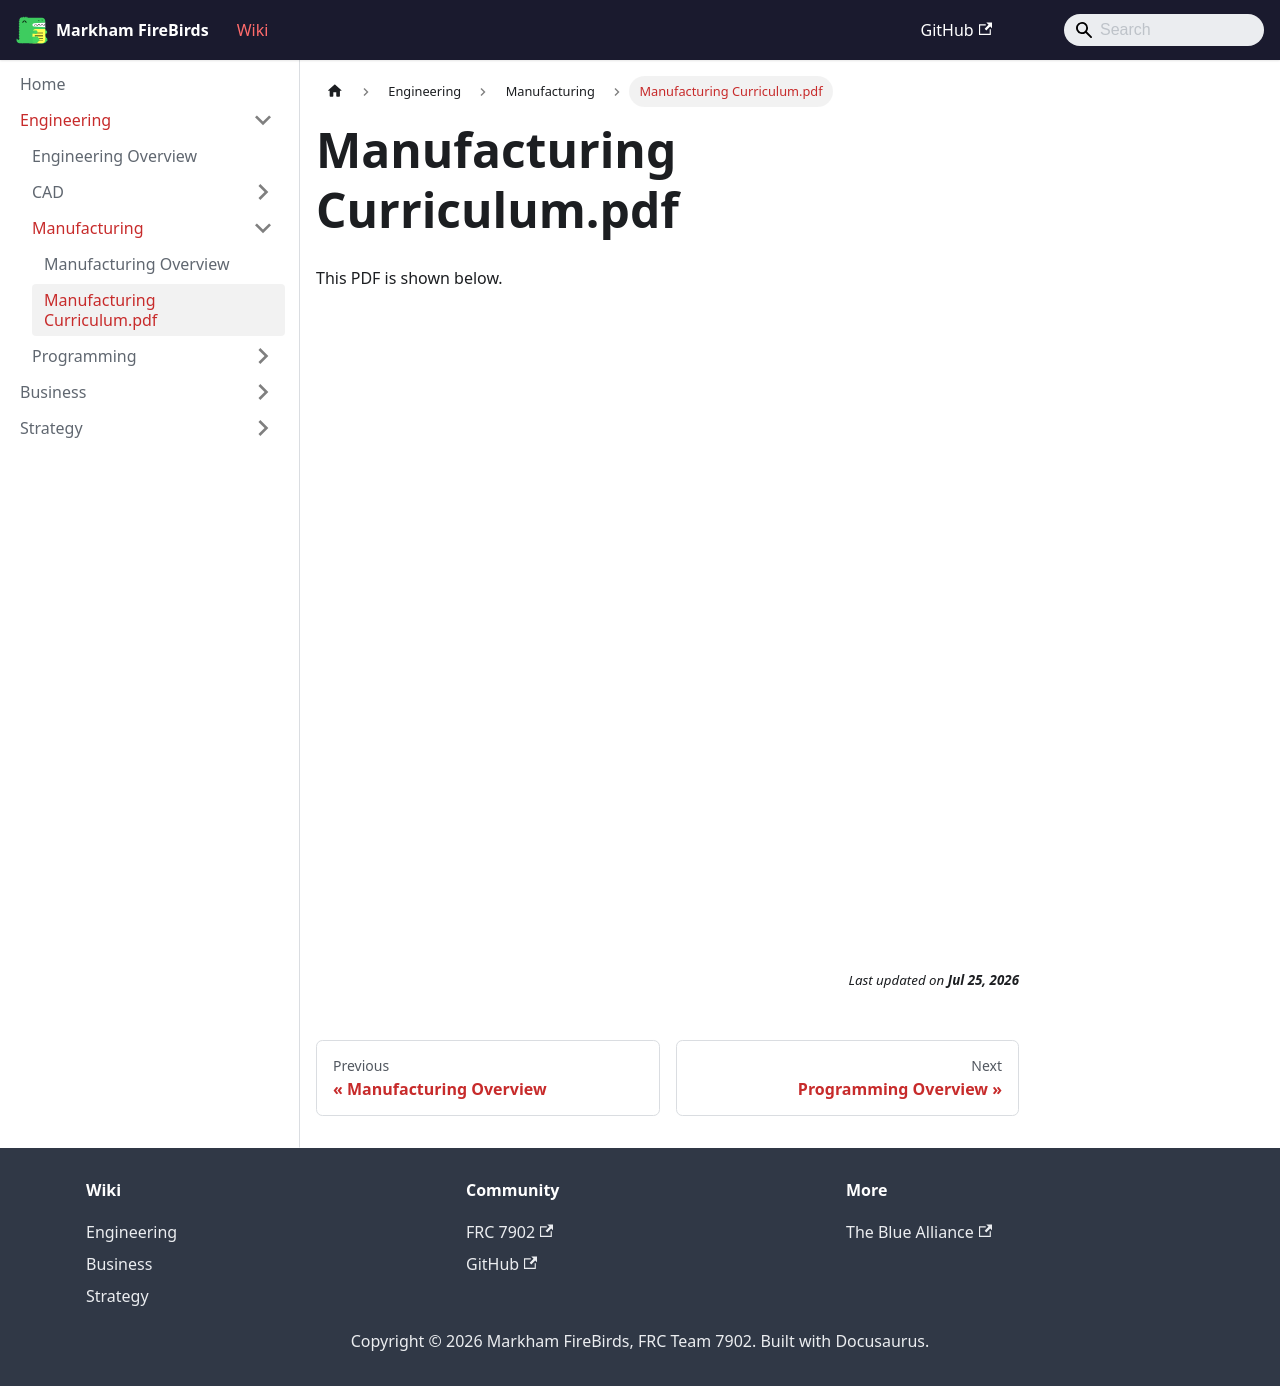

repository: FRC7902/FireBirds-Wiki · page: docs/Engineering/Manufacturing/Manufacturing Curriculum.pdf/index.html · generator: docusaurus

---
sidebar_label: "Manufacturing Curriculum.pdf"
title: "Manufacturing Curriculum.pdf"
sidebar_position: 2
---

# Manufacturing Curriculum.pdf

This PDF is shown below.

import PdfEmbed from '@site/src/components/PdfEmbed';

<PdfEmbed src="/assets/1yPHUmJpYAzF_TTShJwmVOl_qsxDlCWRk.pdf" title="Manufacturing Curriculum.pdf" />
